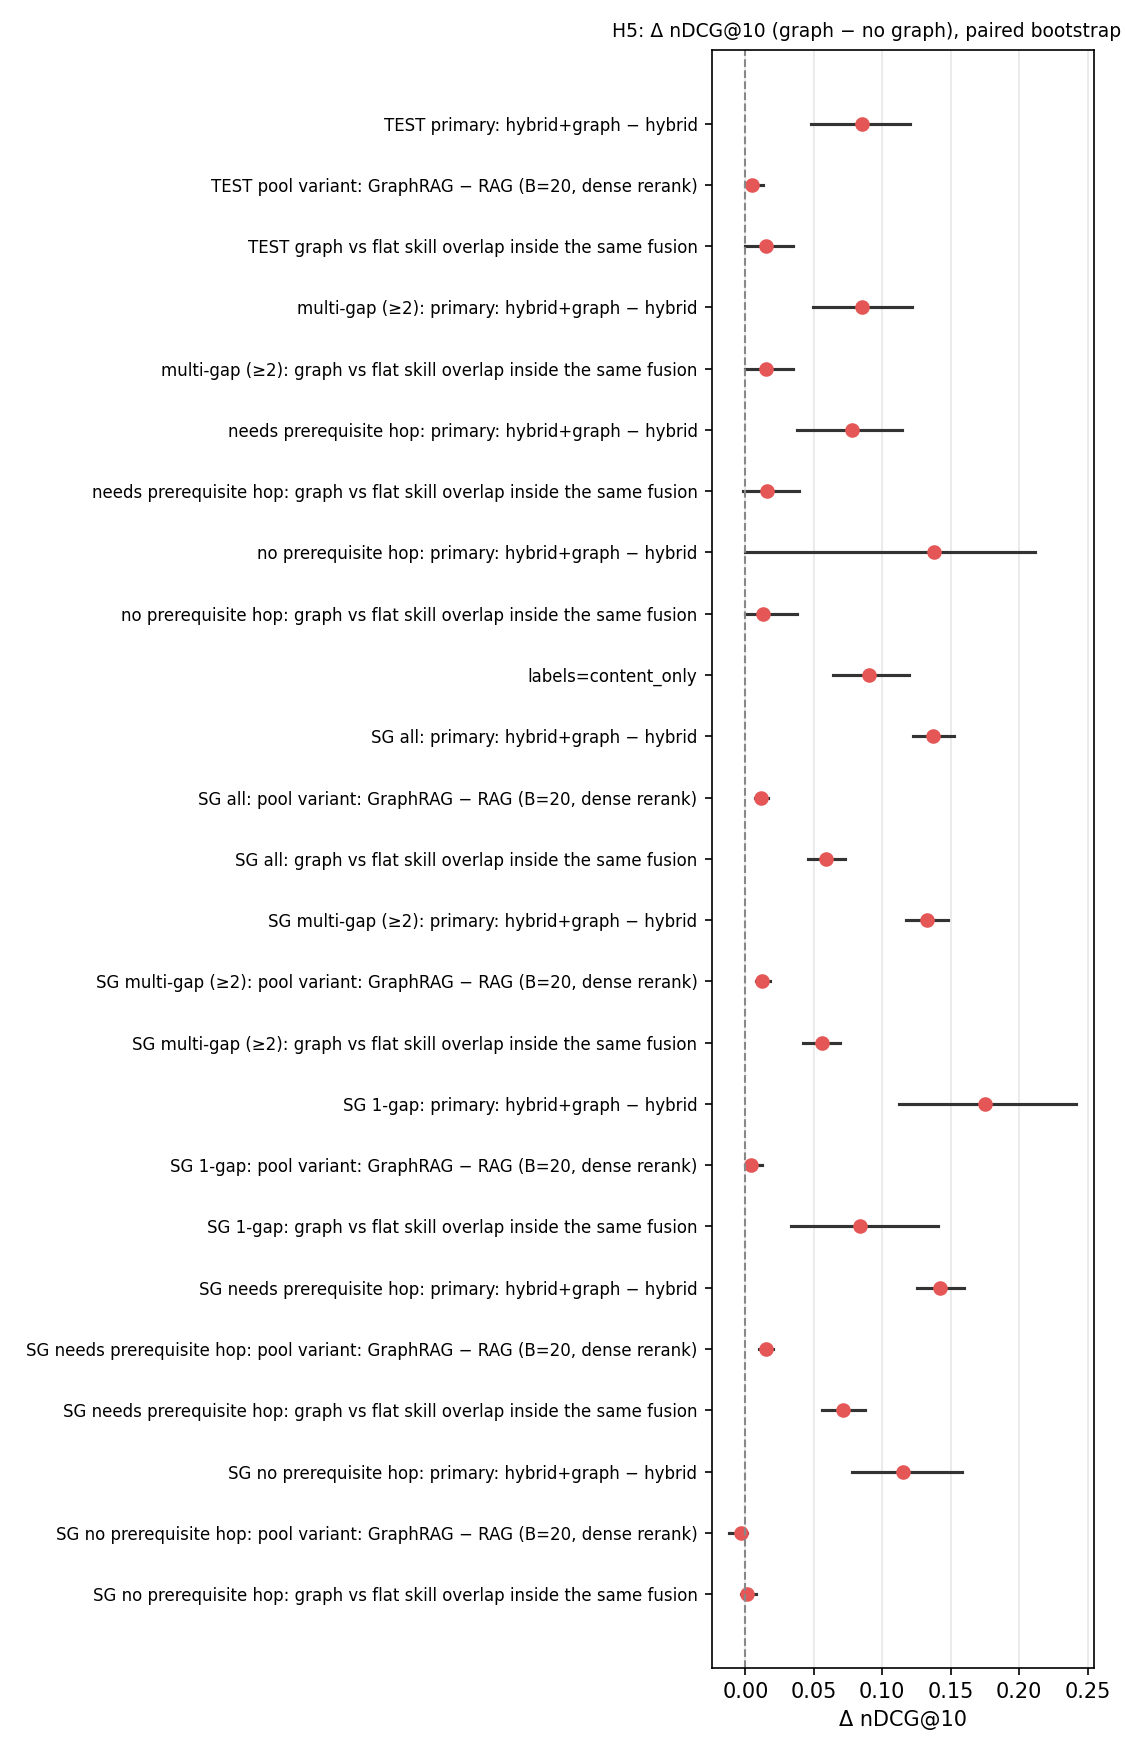

Data behind this chart, as committed beside it:
name, n, delta, lo, hi, p_holm
TEST primary: hybrid+graph − hybrid, 24, 0.08553, 0.0478, 0.1204, 0.0005999
TEST pool variant: GraphRAG − RAG (B=20,…, 24, 0.004995, 0.0, 0.01268, 0.2494
TEST graph vs flat skill overlap inside …, 24, 0.01511, -0.0005059, 0.03473, 0.2106
multi-gap (≥2): primary: hybrid+graph − …, 24, 0.08553, 0.0492, 0.1215, nan
multi-gap (≥2): graph vs flat skill over…, 24, 0.01511, -0.0001504, 0.03488, nan
needs prerequisite hop: primary: hybrid+…, 21, 0.07809, 0.03736, 0.1143, nan
needs prerequisite hop: graph vs flat sk…, 21, 0.01547, -0.002041, 0.03888, nan
no prerequisite hop: primary: hybrid+gra…, 3, 0.1376, 0.0, 0.2115, nan
no prerequisite hop: graph vs flat skill…, 3, 0.01258, 0.0, 0.03775, nan
labels=content_only, 24, 0.09065, 0.06412, 0.1197, nan
SG all: primary: hybrid+graph − hybrid, 239, 0.1373, 0.1223, 0.1526, nan
SG all: pool variant: GraphRAG − RAG (B=…, 239, 0.01154, 0.006952, 0.01624, nan
SG all: graph vs flat skill overlap insi…, 239, 0.05897, 0.04604, 0.07264, nan
SG multi-gap (≥2): primary: hybrid+graph…, 213, 0.1327, 0.1177, 0.1482, nan
SG multi-gap (≥2): pool variant: GraphRA…, 213, 0.01242, 0.007503, 0.01783, nan
SG multi-gap (≥2): graph vs flat skill o…, 213, 0.05598, 0.0424, 0.06877, nan
SG 1-gap: primary: hybrid+graph − hybrid, 26, 0.1749, 0.1122, 0.2419, nan
SG 1-gap: pool variant: GraphRAG − RAG (…, 26, 0.004385, 0.0, 0.01195, nan
SG 1-gap: graph vs flat skill overlap in…, 26, 0.08345, 0.03324, 0.1408, nan
SG needs prerequisite hop: primary: hybr…, 197, 0.1421, 0.1256, 0.1595, nan
SG needs prerequisite hop: pool variant:…, 197, 0.01476, 0.009857, 0.02012, nan
SG needs prerequisite hop: graph vs flat…, 197, 0.07127, 0.05565, 0.08703, nan
SG no prerequisite hop: primary: hybrid+…, 42, 0.1149, 0.07766, 0.158, nan
SG no prerequisite hop: pool variant: Gr…, 42, -0.003556, -0.01171, 0.001037, nan
SG no prerequisite hop: graph vs flat sk…, 42, 0.001304, -0.003104, 0.007861, nan
